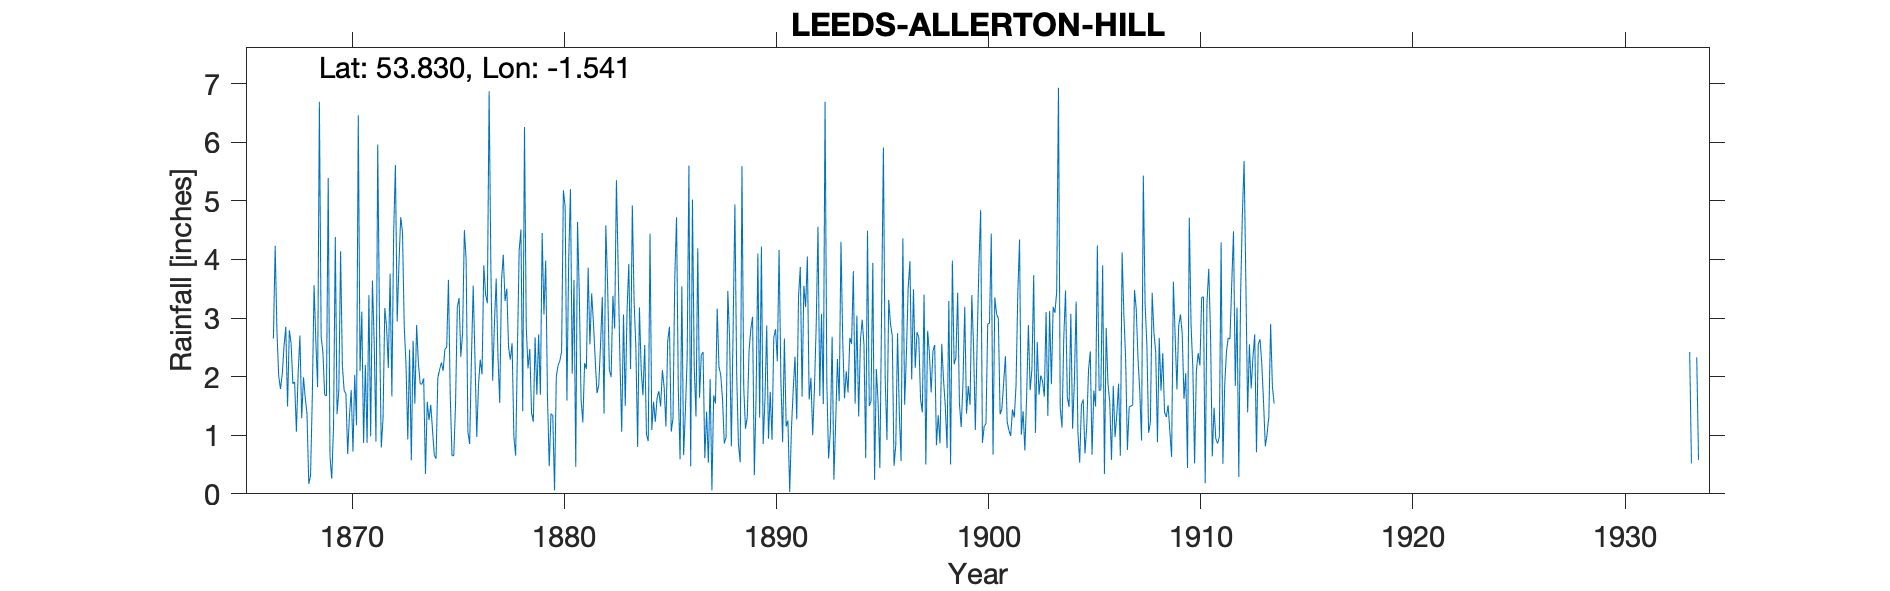

The data file committed next to this chart (first rows):
LEEDS ALLERTON HILL CHAPELTOWN, , , , , , , , , , , , , , , , , , , , , , , 
Grid ref, SE303372, Long, -1.541, Lat, 53.83, Elevation, 418, ft, , , , , , , , , , , , , , , 
Station no, 3286, , , , , , , , , , , , , , , , , , , , , , 
, 1860, 1861, 1862, 1863, 1864, 1865, 1866, 1867, 1868, 1869, 1870, 1871, 1872, 1873, 1874, 1875, 1876, 1877, 1878, 1879, 1880, 1881, 1882
January, , , , , , , , 2.01, 2.7, 2.68, 2.19, 0.87, 3.17, 2.2, 1.57, 3.65, 0.85, 3.85, 2.57, 1.23, 0.06, 0.46, 1.72
February, , , , , , , , 1.79, 1.29, 2.41, 1.76, 2.2, 2.85, 0.93, 1.26, 1.69, 2.31, 1.93, 0.98, 2.67, 2, 4.64, 1.85
March, , , , , , , , 2.04, 1.99, 1.69, 1.71, 0.87, 2.15, 2.46, 1.52, 0.65, 3.55, 2.9, 0.65, 1.69, 2.19, 3.41, 2.53
April, , , , , , , , 2.52, 1.64, 1.67, 0.68, 3.39, 3.76, 0.57, 1.08, 0.65, 2.3, 3.67, 2.44, 2.72, 2.27, 1.61, 3.36
May, , , , , , , , 2.85, 1.36, 5.39, 1.33, 0.98, 1.66, 2.61, 0.66, 1.52, 0.97, 2.35, 4.16, 1.69, 2.43, 1.22, 1.37
June, , , , , , , , 1.49, 0.17, 0.63, 1.77, 3.64, 4.44, 1.54, 0.6, 3.18, 1.86, 1.55, 4.51, 4.45, 5.18, 2.23, 4.58
July, , , , , , , , 2.79, 0.31, 0.26, 0.72, 2.59, 5.61, 2.88, 1.98, 3.34, 2.29, 3.63, 1.41, 3.06, 4.9, 2.13, 3.59
August, , , , , , , , 2.57, 1.66, 1.15, 2.03, 0.89, 2.94, 2.23, 2.12, 2.34, 2.04, 4.08, 6.26, 3.98, 1.59, 3.86, 2.12
September, , , , , , , , 1.88, 3.56, 4.38, 1.17, 5.96, 3.92, 1.88, 2.24, 2.75, 3.9, 3.29, 2.85, 1.67, 3.99, 2.55, 1.99
October, , , , , , , 2.65, 1.91, 2.6, 1.36, 6.46, 2.92, 4.72, 1.87, 2.1, 4.5, 3.4, 3.5, 2.14, 0.47, 5.2, 3.42, 3.38
November, , , , , , , 4.23, 1.06, 1.82, 1.77, 2.1, 0.79, 4.47, 1.97, 2.47, 3.99, 3.25, 2.5, 2.47, 1.37, 2.05, 2.92, 2.82
December, , , , , , , 2.77, 2.07, 6.69, 4.14, 3.11, 1.29, 2.85, 0.34, 2.5, 1.06, 6.87, 2.29, 1.38, 1.34, 3.65, 2.29, 5.35
Total, , , , , , , , 24.98, 25.79, 27.53, 25.03, 26.39, 42.54, 21.48, 20.1, 29.32, 33.59, 35.54, 31.82, 26.34, 35.51, 30.74, 34.66
1905 Dec has '+.25" under its value of 2…, , , , , , , , , , , , , , , , , , , , , , , 
1912 Oct=2.55, , , , , , , , , , , , , , , , , , , , , , , 
1914 total present but also Dec record, , , , , , , , , , , , , , , , , , , , , , , 
1918 total classed as imperfect., , , , , , , , , , , , , , , , , , , , , , , 
1919 total not transcribed, , , , , , , , , , , , , , , , , , , , , , , 
1920 has total and one month record, , , , , , , , , , , , , , , , , , , , , , , 
1927 total not transcribed so added manu…, , , , , , , , , , , , , , , , , , , , , , , 
1934 June estimated, , , , , , , , , , , , , , , , , , , , , , , 
1933 Feb 1.49, Mar 2.18, Apr 1.2, May 2.…, , , , , , , , , , , , , , , , , , , , , , , 
Site unsatisfactory. Obs refuses to cons…, , , , , , , , , , , , , , , , , , , , , , , 
